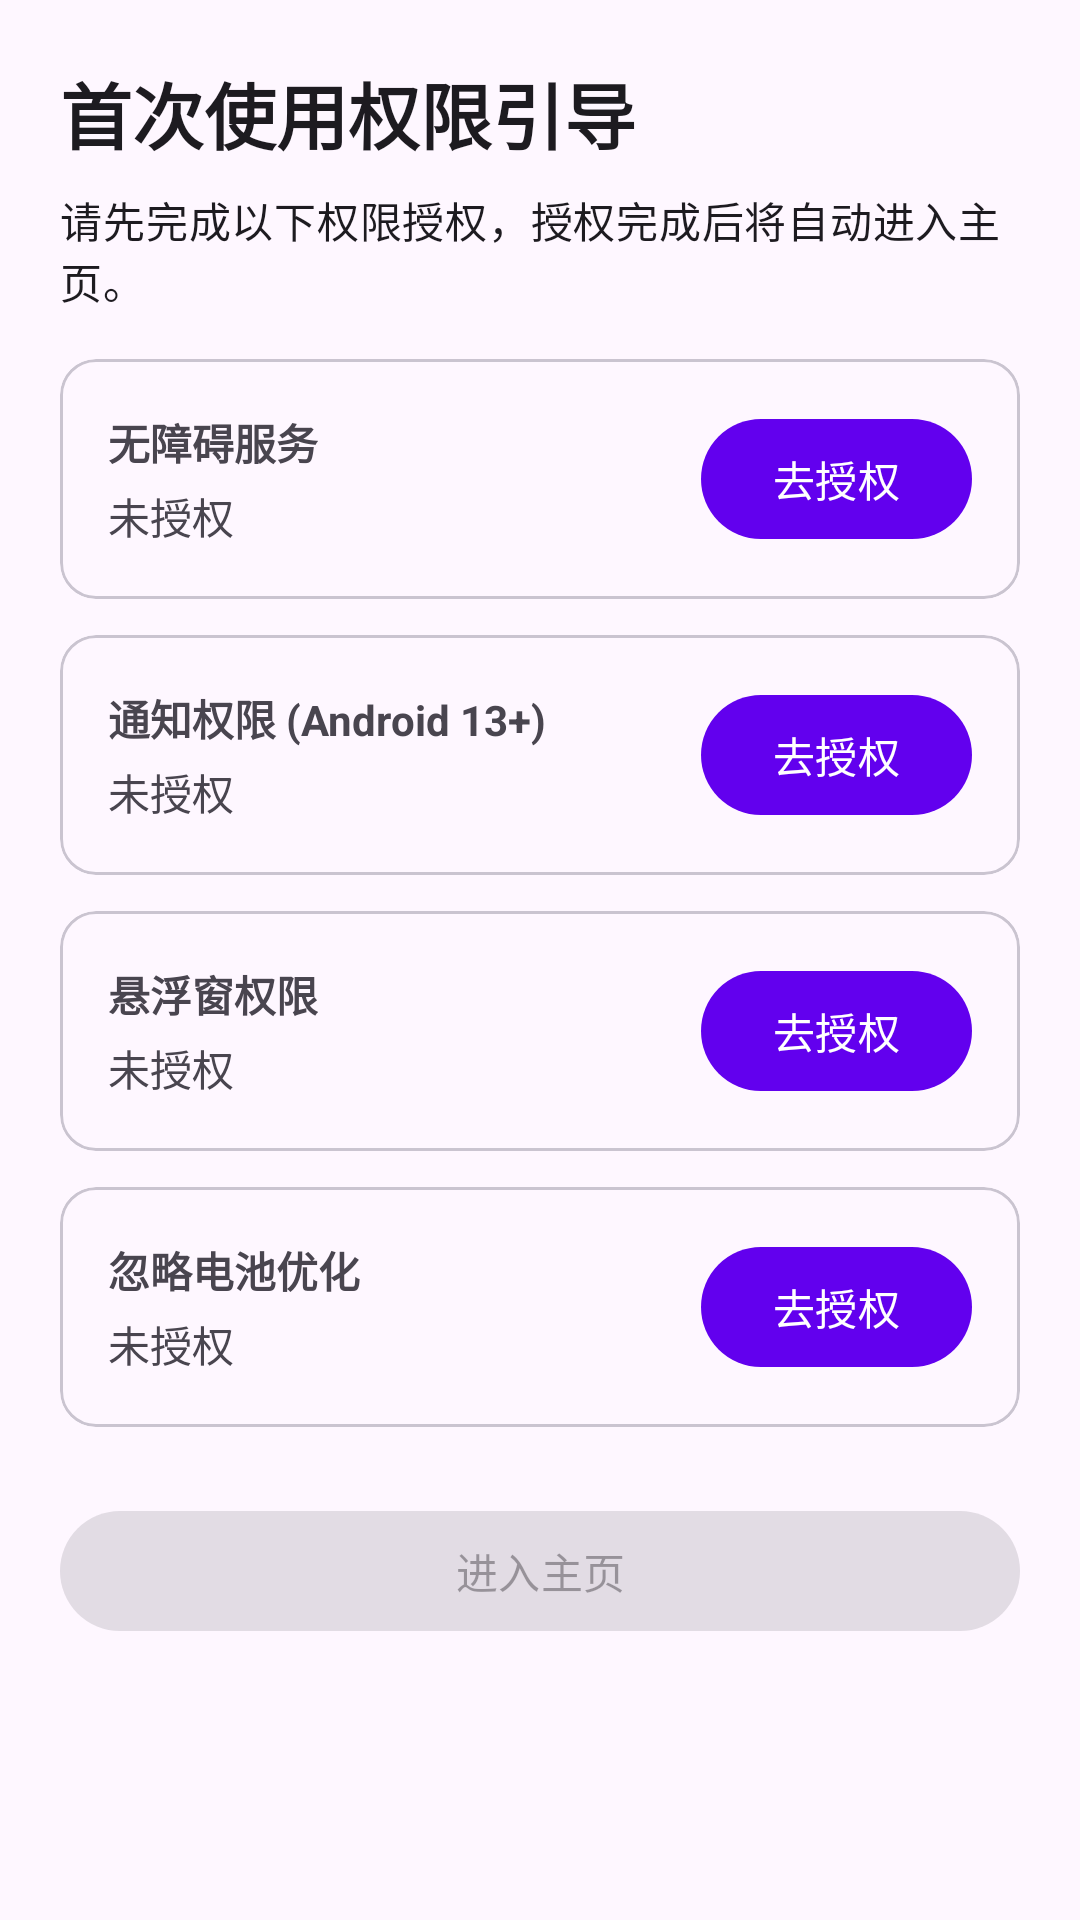

Reconstruct the res/layout file that produces this screen, plus the resources it refers to.
<!-- AndroidManifest.xml: activity theme Theme.AndroidClaw -->
<!-- res/layout/activity_permission_guide.xml -->
<?xml version="1.0" encoding="utf-8"?>
<ScrollView xmlns:android="http://schemas.android.com/apk/res/android"
    xmlns:app="http://schemas.android.com/apk/res-auto"
    android:layout_width="match_parent"
    android:layout_height="match_parent"
    android:fillViewport="true">

    <LinearLayout
        android:layout_width="match_parent"
        android:layout_height="wrap_content"
        android:orientation="vertical"
        android:padding="20dp">

        <TextView
            android:layout_width="match_parent"
            android:layout_height="wrap_content"
            android:text="首次使用权限引导"
            android:textAppearance="@style/TextAppearance.Material3.HeadlineSmall"
            android:textStyle="bold" />

        <TextView
            android:layout_width="match_parent"
            android:layout_height="wrap_content"
            android:layout_marginTop="8dp"
            android:text="请先完成以下权限授权，授权完成后将自动进入主页。"
            android:textAppearance="@style/TextAppearance.Material3.BodyMedium" />

        <com.google.android.material.card.MaterialCardView
            android:layout_width="match_parent"
            android:layout_height="wrap_content"
            android:layout_marginTop="16dp"
            app:cardCornerRadius="12dp">

            <LinearLayout
                android:layout_width="match_parent"
                android:layout_height="wrap_content"
                android:gravity="center_vertical"
                android:orientation="horizontal"
                android:padding="16dp">

                <LinearLayout
                    android:layout_width="0dp"
                    android:layout_height="wrap_content"
                    android:layout_weight="1"
                    android:orientation="vertical">

                    <TextView
                        android:layout_width="wrap_content"
                        android:layout_height="wrap_content"
                        android:text="无障碍服务"
                        android:textStyle="bold" />

                    <TextView
                        android:id="@+id/tv_accessibility_status"
                        android:layout_width="wrap_content"
                        android:layout_height="wrap_content"
                        android:layout_marginTop="4dp"
                        android:text="未授权" />
                </LinearLayout>

                <com.google.android.material.button.MaterialButton
                    android:id="@+id/btn_grant_accessibility"
                    android:layout_width="wrap_content"
                    android:layout_height="wrap_content"
                    android:text="去授权" />
            </LinearLayout>
        </com.google.android.material.card.MaterialCardView>

        <com.google.android.material.card.MaterialCardView
            android:layout_width="match_parent"
            android:layout_height="wrap_content"
            android:layout_marginTop="12dp"
            app:cardCornerRadius="12dp">

            <LinearLayout
                android:layout_width="match_parent"
                android:layout_height="wrap_content"
                android:gravity="center_vertical"
                android:orientation="horizontal"
                android:padding="16dp">

                <LinearLayout
                    android:layout_width="0dp"
                    android:layout_height="wrap_content"
                    android:layout_weight="1"
                    android:orientation="vertical">

                    <TextView
                        android:layout_width="wrap_content"
                        android:layout_height="wrap_content"
                        android:text="通知权限 (Android 13+)"
                        android:textStyle="bold" />

                    <TextView
                        android:id="@+id/tv_notification_status"
                        android:layout_width="wrap_content"
                        android:layout_height="wrap_content"
                        android:layout_marginTop="4dp"
                        android:text="未授权" />
                </LinearLayout>

                <com.google.android.material.button.MaterialButton
                    android:id="@+id/btn_grant_notification"
                    android:layout_width="wrap_content"
                    android:layout_height="wrap_content"
                    android:text="去授权" />
            </LinearLayout>
        </com.google.android.material.card.MaterialCardView>

        <com.google.android.material.card.MaterialCardView
            android:layout_width="match_parent"
            android:layout_height="wrap_content"
            android:layout_marginTop="12dp"
            app:cardCornerRadius="12dp">

            <LinearLayout
                android:layout_width="match_parent"
                android:layout_height="wrap_content"
                android:gravity="center_vertical"
                android:orientation="horizontal"
                android:padding="16dp">

                <LinearLayout
                    android:layout_width="0dp"
                    android:layout_height="wrap_content"
                    android:layout_weight="1"
                    android:orientation="vertical">

                    <TextView
                        android:layout_width="wrap_content"
                        android:layout_height="wrap_content"
                        android:text="悬浮窗权限"
                        android:textStyle="bold" />

                    <TextView
                        android:id="@+id/tv_overlay_status"
                        android:layout_width="wrap_content"
                        android:layout_height="wrap_content"
                        android:layout_marginTop="4dp"
                        android:text="未授权" />
                </LinearLayout>

                <com.google.android.material.button.MaterialButton
                    android:id="@+id/btn_grant_overlay"
                    android:layout_width="wrap_content"
                    android:layout_height="wrap_content"
                    android:text="去授权" />
            </LinearLayout>
        </com.google.android.material.card.MaterialCardView>

        <com.google.android.material.card.MaterialCardView
            android:layout_width="match_parent"
            android:layout_height="wrap_content"
            android:layout_marginTop="12dp"
            app:cardCornerRadius="12dp">

            <LinearLayout
                android:layout_width="match_parent"
                android:layout_height="wrap_content"
                android:gravity="center_vertical"
                android:orientation="horizontal"
                android:padding="16dp">

                <LinearLayout
                    android:layout_width="0dp"
                    android:layout_height="wrap_content"
                    android:layout_weight="1"
                    android:orientation="vertical">

                    <TextView
                        android:layout_width="wrap_content"
                        android:layout_height="wrap_content"
                        android:text="忽略电池优化"
                        android:textStyle="bold" />

                    <TextView
                        android:id="@+id/tv_battery_status"
                        android:layout_width="wrap_content"
                        android:layout_height="wrap_content"
                        android:layout_marginTop="4dp"
                        android:text="未授权" />
                </LinearLayout>

                <com.google.android.material.button.MaterialButton
                    android:id="@+id/btn_grant_battery_optimization"
                    android:layout_width="wrap_content"
                    android:layout_height="wrap_content"
                    android:text="去授权" />
            </LinearLayout>
        </com.google.android.material.card.MaterialCardView>

        <com.google.android.material.button.MaterialButton
            android:id="@+id/btn_continue"
            style="@style/Widget.Material3.Button"
            android:layout_width="match_parent"
            android:layout_height="wrap_content"
            android:layout_marginTop="24dp"
            android:enabled="false"
            android:text="进入主页" />

    </LinearLayout>

</ScrollView>
<!-- resources referenced by this layout -->
<resources>
  <style name="Theme.AndroidClaw" parent="Theme.Material3.Light.NoActionBar">
          <item name="colorPrimary">@color/purple_500</item>
          <item name="colorPrimaryVariant">@color/purple_700</item>
          <item name="colorOnPrimary">@color/white</item>
          <item name="colorSecondary">@color/teal_200</item>
          <item name="colorSecondaryVariant">@color/teal_700</item>
          <item name="colorOnSecondary">@color/black</item>
          <item name="android:statusBarColor">@color/purple_700</item>
      </style>
  <color name="purple_500">#FF6200EE</color>
  <color name="purple_700">#FF3700B3</color>
  <color name="white">#FFFFFFFF</color>
  <color name="teal_200">#FF03DAC5</color>
  <color name="teal_700">#FF018786</color>
  <color name="black">#FF000000</color>
</resources>
